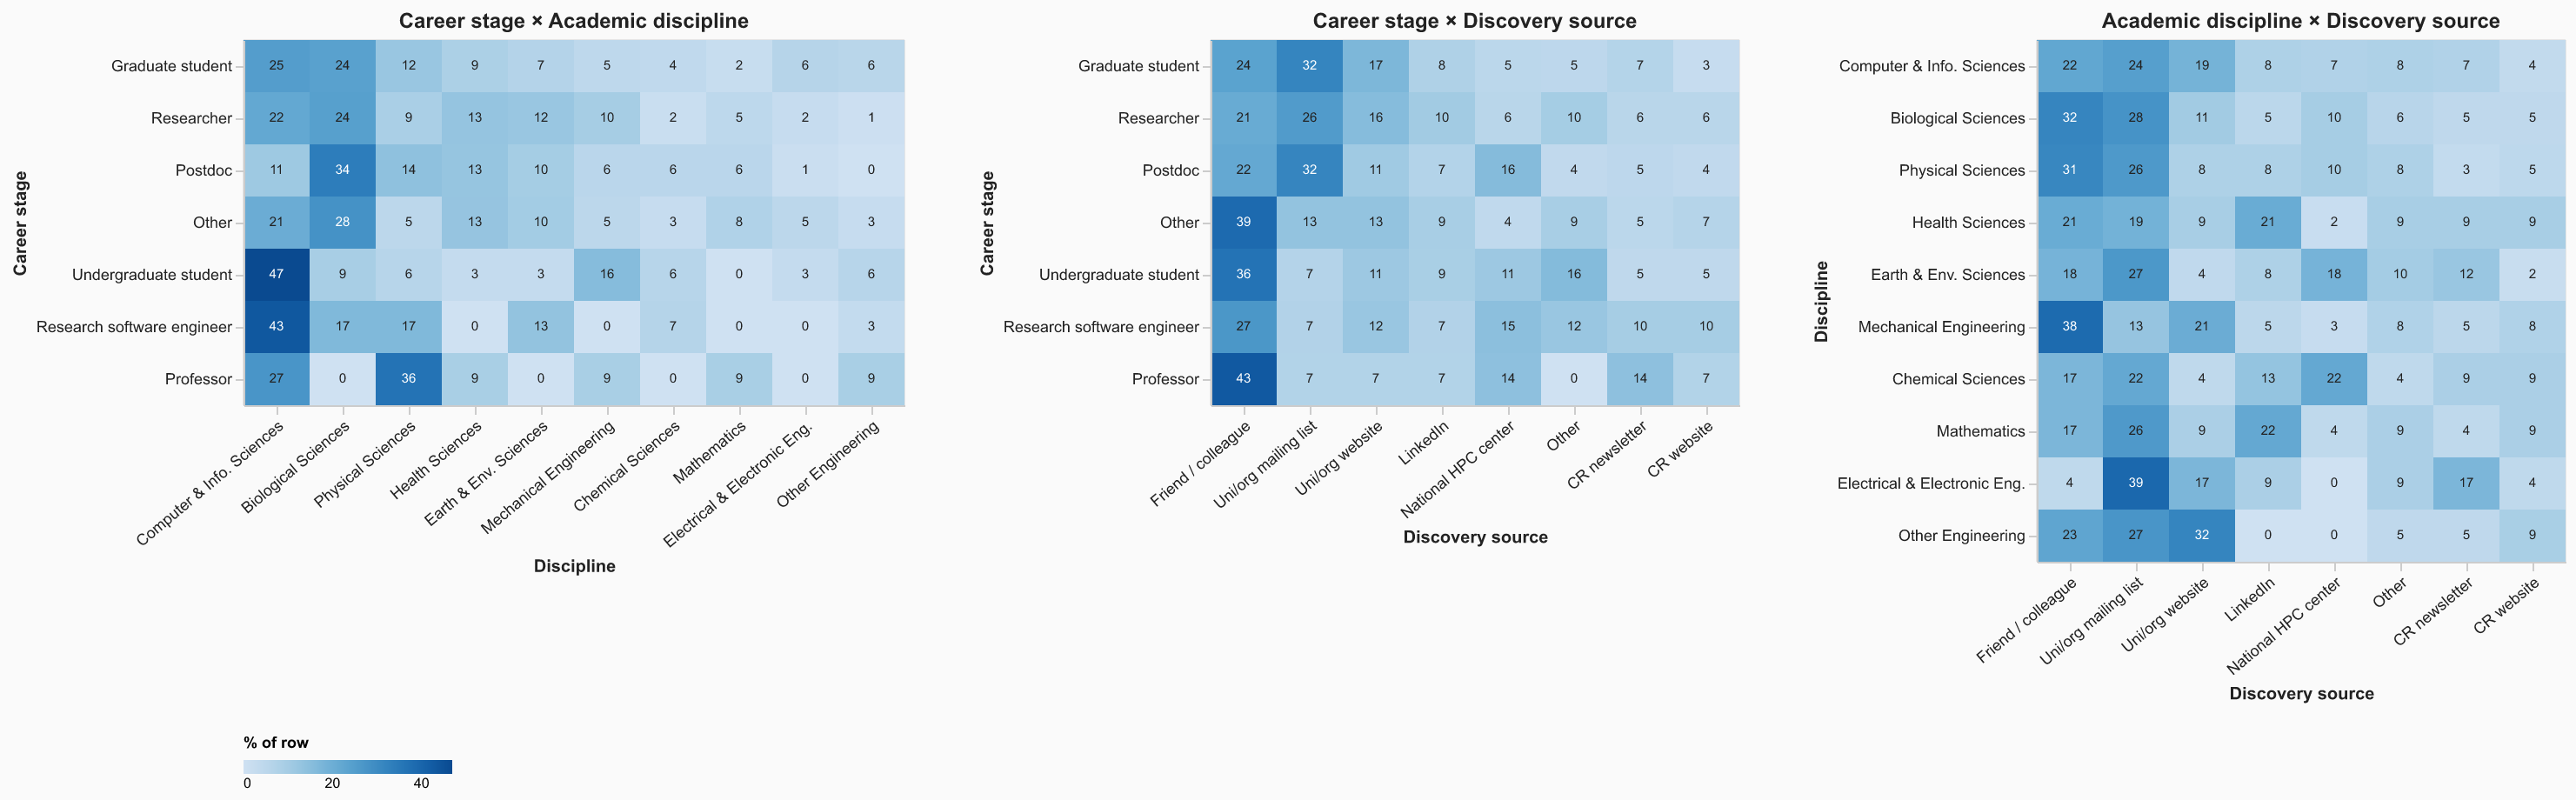

Generate this figure with Python:
"""
heatmaps.py
───────────
Three cross-distribution heatmaps for pairs of categorical variables:
  1. Career stage  ×  Academic discipline
  2. Career stage  ×  Discovery source
  3. Academic discipline  ×  Discovery source

Cells show row-normalised percentages (% within the row category).
Discovery source is multi-select per respondent, so percentages in
heatmaps 2 & 3 can exceed 100 % across a row — each cell reads as
"X % of people in [row category] mentioned this source".

Output: heatmaps.png
"""

import altair as alt
import pandas as pd

# ── Load & clean (mirrors visualize.py) ──────────────────────────────────────
df = pd.read_csv("registrations.csv", sep=";")
df.columns = df.columns.str.strip()
for col in df.columns:
    df[col] = df[col].astype(str).str.strip().replace("nan", "")

BG   = "#fafafa"
TEXT = "#222222"

# ── Label abbreviations (same as visualize.py) ────────────────────────────────
DISC_ABBREV = {
    "Computer and Information Sciences": "Computer & Info. Sciences",
    "Earth and Related Environmental Sciences": "Earth & Env. Sciences",
    "Electrical Engineering, Electronic Engineering, Information Engineering":
        "Electrical & Electronic Eng.",
    "Other Engineering and Technologies": "Other Engineering",
}
SRC_ABBREV = {
    "Your university/ organization mailing list": "Uni/org mailing list",
    "Your university/ organization website":      "Uni/org website",
    "National HPC center website or mailing list":"National HPC center",
    "CodeRefinery newsletter": "CR newsletter",
    "CodeRefinery website":    "CR website",
    "Friend/ colleague":       "Friend / colleague",
}

# ── Derived columns ───────────────────────────────────────────────────────────
df["career"] = df["Career stage/ position"].replace("", "Not specified")

df["discipline_raw"] = df["Academic discipline"].replace("", pd.NA)
df["discipline"] = df["discipline_raw"].map(lambda x: DISC_ABBREV.get(x, x))

# Top-10 disciplines (by overall count)
top_disc = (
    df["discipline"].dropna().value_counts().head(10).index.tolist()
)

# Explode multi-select discovery source
df["source_raw"] = df["How did you find out about this workshop?"].replace("", pd.NA)
src_exploded = (
    df[["career", "discipline", "source_raw"]]
    .assign(source=df["source_raw"].str.split(";"))
    .explode("source")
    .assign(source=lambda d: d["source"].str.strip())
)
src_exploded["source"] = src_exploded["source"].map(
    lambda x: SRC_ABBREV.get(x, x) if pd.notna(x) else x
)

# Top-8 discovery sources (by exploded count)
top_src = (
    src_exploded["source"].dropna().value_counts().head(8).index.tolist()
)

# Career order (by overall frequency, descending)
career_order = (
    df["career"].value_counts().index.tolist()
)

# ── Helper: build long-form cross-tab with row-normalised % ──────────────────
def crosstab_pct(row_series, col_series, row_order, col_order):
    """Return long-form DataFrame with columns row, col, count, pct."""
    ct = pd.crosstab(row_series, col_series)
    # Keep only wanted columns/rows
    ct = ct[[c for c in col_order if c in ct.columns]]
    ct = ct.reindex([r for r in row_order if r in ct.index])
    ct = ct.fillna(0)
    pct = ct.div(ct.sum(axis=1).replace(0, pd.NA), axis=0).mul(100)
    long = (
        ct.stack().reset_index()
        .rename(columns={ct.index.name or "row": "row",
                         ct.columns.name or "col": "col",
                         0: "count"})
    )
    long_pct = (
        pct.stack().reset_index()
        .rename(columns={pct.index.name or "row": "row",
                         pct.columns.name or "col": "col",
                         0: "pct"})
    )
    return long.merge(long_pct, on=["row", "col"])

# ── Cross-tabs ────────────────────────────────────────────────────────────────
# 1. Career × Discipline  (single-select × single-select)
df_filt = df[df["discipline"].isin(top_disc) & df["career"].notna()]
ct1 = crosstab_pct(df_filt["career"], df_filt["discipline"],
                   career_order, top_disc)
ct1.columns = ["career", "discipline", "count", "pct"]

# 2. Career × Discovery  (single-select × multi-select, exploded)
src2 = (src_exploded[src_exploded["source"].isin(top_src) &
                     src_exploded["career"].notna()]
        .reset_index(drop=True))
ct2 = crosstab_pct(src2["career"], src2["source"],
                   career_order, top_src)
ct2.columns = ["career", "source", "count", "pct"]

# 3. Discipline × Discovery  (single-select × multi-select, exploded)
src3 = (src_exploded[src_exploded["source"].isin(top_src) &
                     src_exploded["discipline"].isin(top_disc)]
        .reset_index(drop=True))
ct3 = crosstab_pct(src3["discipline"], src3["source"],
                   top_disc, top_src)
ct3.columns = ["discipline", "source", "count", "pct"]

# ── Shared colour scale (same domain across all three heatmaps) ───────────────
max_pct = max(ct1["pct"].max(), ct2["pct"].max(), ct3["pct"].max())
color_scale = alt.Scale(scheme="blues", domain=[0, max_pct])

CELL_W = 38   # px per column cell
CELL_H = 30   # px per row cell

def _heatmap(data, x_col, y_col, x_order, y_order, title, x_label, y_label):
    w = len(x_order) * CELL_W
    h = len(y_order) * CELL_H
    base = alt.Chart(data).encode(
        x=alt.X(f"{x_col}:N", sort=x_order, title=x_label,
                axis=alt.Axis(labelAngle=-40, labelLimit=160,
                              labelFontSize=9, titleFontSize=10)),
        y=alt.Y(f"{y_col}:N", sort=y_order, title=y_label,
                axis=alt.Axis(labelLimit=180, labelFontSize=9,
                              titleFontSize=10)),
    )
    rects = base.mark_rect().encode(
        color=alt.Color("pct:Q",
                        scale=color_scale,
                        legend=alt.Legend(title="% of row",
                                          orient="bottom",
                                          direction="horizontal",
                                          gradientLength=120,
                                          gradientThickness=8,
                                          titleFontSize=9,
                                          labelFontSize=8)),
        tooltip=[
            alt.Tooltip(f"{y_col}:N", title=y_label),
            alt.Tooltip(f"{x_col}:N", title=x_label),
            alt.Tooltip("count:Q",    title="count"),
            alt.Tooltip("pct:Q",      title="% of row", format=".1f"),
        ],
    )
    text = base.mark_text(fontSize=7.5, color=TEXT).encode(
        text=alt.Text("pct:Q", format=".0f"),
        # White text on dark cells for readability
        color=alt.condition(
            alt.datum.pct > max_pct * 0.6,
            alt.value("white"),
            alt.value(TEXT),
        ),
    )
    return (
        alt.layer(rects, text)
        .properties(
            width=w, height=h,
            title=alt.TitleParams(text=title, fontSize=12,
                                  fontWeight="bold", color=TEXT),
        )
    )

hm1 = _heatmap(ct1, "discipline", "career",
               top_disc, career_order,
               "Career stage × Academic discipline",
               "Discipline", "Career stage")

hm2 = _heatmap(ct2, "source", "career",
               top_src, career_order,
               "Career stage × Discovery source",
               "Discovery source", "Career stage")

hm3 = _heatmap(ct3, "source", "discipline",
               top_src, top_disc,
               "Academic discipline × Discovery source",
               "Discovery source", "Discipline")

# ── Compose & export ──────────────────────────────────────────────────────────
dashboard = (
    alt.hconcat(hm1, hm2, hm3, spacing=40)
    .configure(background=BG)
    .configure_view(stroke="lightgray", strokeWidth=0.5)
    .configure_axis(grid=False, domainColor="#cccccc",
                    tickColor="#cccccc", labelColor=TEXT, titleColor=TEXT)
)

out = "heatmaps.png"
dashboard.save(out, scale_factor=2)
print(f"Saved {out}")
